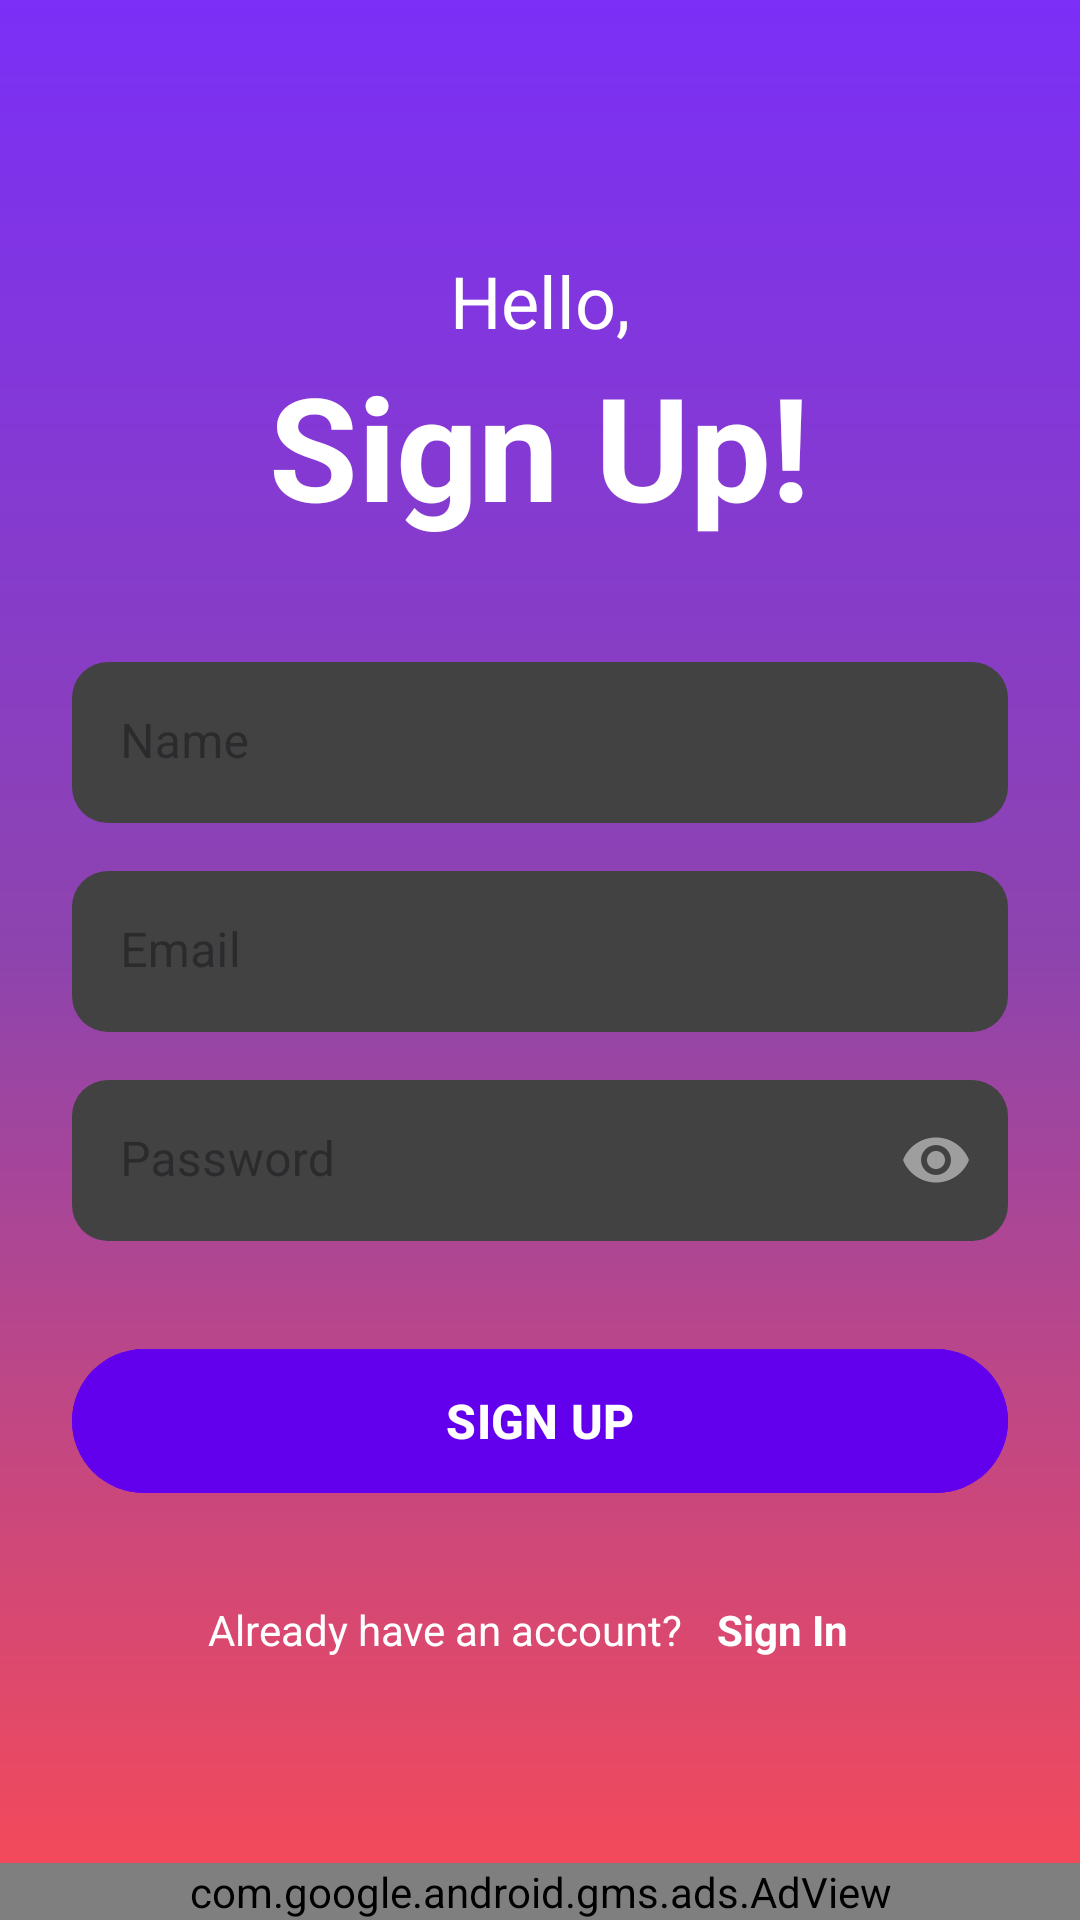

This screen was rendered from an Android layout file. Write that file and the resources it references.
<!-- AndroidManifest.xml: application theme Theme.MotivationalQuote -->
<!-- res/layout/activity_sign_up.xml -->
<?xml version="1.0" encoding="utf-8"?>
<androidx.constraintlayout.widget.ConstraintLayout
    xmlns:android="http://schemas.android.com/apk/res/android"
    xmlns:app="http://schemas.android.com/apk/res-auto"
    android:layout_width="match_parent"
    android:layout_height="match_parent"
    android:background="@drawable/gradient_background">

    <ScrollView
        android:layout_width="match_parent"
        android:layout_height="0dp"
        android:fillViewport="true"
        app:layout_constraintTop_toTopOf="parent"
        app:layout_constraintBottom_toTopOf="@+id/bannerAd">

        <LinearLayout
            android:layout_width="match_parent"
            android:layout_height="wrap_content"
            android:orientation="vertical"
            android:padding="24dp"
            android:gravity="center_horizontal">

            <TextView
                android:layout_width="wrap_content"
                android:layout_height="wrap_content"
                android:text="Hello,"
                android:textColor="@android:color/white"
                android:textSize="24sp"
                android:layout_marginTop="60dp" />

            <TextView
                android:layout_width="wrap_content"
                android:layout_height="wrap_content"
                android:text="Sign Up!"
                android:textColor="@android:color/white"
                android:textSize="48sp"
                android:textStyle="bold"
                android:layout_marginBottom="40dp" />

            
            <com.google.android.material.textfield.TextInputLayout
                android:layout_width="match_parent"
                android:layout_height="wrap_content"
                android:layout_marginBottom="16dp"
                style="@style/Widget.MaterialComponents.TextInputLayout.FilledBox"
                app:boxBackgroundColor="@color/dark_gray"
                app:boxCornerRadiusTopStart="12dp"
                app:boxCornerRadiusTopEnd="12dp"
                app:boxCornerRadiusBottomStart="12dp"
                app:boxCornerRadiusBottomEnd="12dp"
                app:hintTextColor="@color/gray"
                app:boxStrokeWidth="0dp"
                app:boxStrokeWidthFocused="0dp">

                <com.google.android.material.textfield.TextInputEditText
                    android:id="@+id/etName"
                    android:layout_width="match_parent"
                    android:layout_height="wrap_content"
                    android:hint="Name"
                    android:inputType="textPersonName"
                    android:textColor="@android:color/white"
                    android:textColorHint="@color/gray"
                    android:padding="16dp" />

            </com.google.android.material.textfield.TextInputLayout>

            
            <com.google.android.material.textfield.TextInputLayout
                android:layout_width="match_parent"
                android:layout_height="wrap_content"
                android:layout_marginBottom="16dp"
                style="@style/Widget.MaterialComponents.TextInputLayout.FilledBox"
                app:boxBackgroundColor="@color/dark_gray"
                app:boxCornerRadiusTopStart="12dp"
                app:boxCornerRadiusTopEnd="12dp"
                app:boxCornerRadiusBottomStart="12dp"
                app:boxCornerRadiusBottomEnd="12dp"
                app:hintTextColor="@color/gray"
                app:boxStrokeWidth="0dp"
                app:boxStrokeWidthFocused="0dp">

                <com.google.android.material.textfield.TextInputEditText
                    android:id="@+id/etEmail"
                    android:layout_width="match_parent"
                    android:layout_height="wrap_content"
                    android:hint="Email"
                    android:inputType="textEmailAddress"
                    android:textColor="@android:color/white"
                    android:textColorHint="@color/gray"
                    android:padding="16dp" />

            </com.google.android.material.textfield.TextInputLayout>

            
            <com.google.android.material.textfield.TextInputLayout
                android:layout_width="match_parent"
                android:layout_height="wrap_content"
                android:layout_marginBottom="32dp"
                style="@style/Widget.MaterialComponents.TextInputLayout.FilledBox"
                app:boxBackgroundColor="@color/dark_gray"
                app:boxCornerRadiusTopStart="12dp"
                app:boxCornerRadiusTopEnd="12dp"
                app:boxCornerRadiusBottomStart="12dp"
                app:boxCornerRadiusBottomEnd="12dp"
                app:hintTextColor="@color/gray"
                app:boxStrokeWidth="0dp"
                app:boxStrokeWidthFocused="0dp"
                app:endIconMode="password_toggle"
                app:endIconTint="@color/gray">

                <com.google.android.material.textfield.TextInputEditText
                    android:id="@+id/etPassword"
                    android:layout_width="match_parent"
                    android:layout_height="wrap_content"
                    android:hint="Password"
                    android:inputType="textPassword"
                    android:textColor="@android:color/white"
                    android:textColorHint="@color/gray"
                    android:padding="16dp" />

            </com.google.android.material.textfield.TextInputLayout>

            
            <com.google.android.material.button.MaterialButton
                android:id="@+id/btnSignUp"
                android:layout_width="match_parent"
                android:layout_height="56dp"
                android:text="SIGN UP"
                android:textColor="@android:color/white"
                android:textStyle="bold"
                android:textSize="16sp"
                android:backgroundTint="@color/purple_500"
                app:cornerRadius="28dp"
                android:layout_marginBottom="24dp" />

            
            <LinearLayout
                android:layout_width="wrap_content"
                android:layout_height="wrap_content"
                android:orientation="horizontal"
                android:gravity="center">

                <TextView
                    android:layout_width="wrap_content"
                    android:layout_height="wrap_content"
                    android:text="Already have an account? "
                    android:textColor="@android:color/white"
                    android:textSize="14sp" />

                <TextView
                    android:id="@+id/tvSignIn"
                    android:layout_width="wrap_content"
                    android:layout_height="wrap_content"
                    android:text="Sign In"
                    android:textColor="@android:color/white"
                    android:textStyle="bold"
                    android:textSize="14sp"
                    android:background="?attr/selectableItemBackground"
                    android:padding="8dp" />

            </LinearLayout>

        </LinearLayout>

    </ScrollView>

    
    <com.google.android.gms.ads.AdView
        android:id="@+id/bannerAd"
        android:layout_width="match_parent"
        android:layout_height="wrap_content"
        app:layout_constraintBottom_toBottomOf="parent"
        app:layout_constraintLeft_toLeftOf="parent"
        app:layout_constraintRight_toRightOf="parent"
        app:adSize="BANNER"
        app:adUnitId="@string/admob_banner_id" />

</androidx.constraintlayout.widget.ConstraintLayout>
<!-- resources referenced by this layout -->
<resources>
  <color name="dark_gray">#424242</color>
  <color name="gray">#9E9E9E</color>
  <color name="purple_500">#FF6200EE</color>
  <!-- drawable gradient_background (drawable) -->
  <?xml version="1.0" encoding="utf-8"?>
  <shape xmlns:android="http://schemas.android.com/apk/res/android"
      android:shape="rectangle">
      <gradient
          android:angle="135"
          android:endColor="#6366F1"
          android:startColor="#8B5CF6"
          android:type="linear" />
      <gradient
          android:angle="135"
          android:startColor="#6B5B95"
          android:centerColor="#8E44AD"
          android:endColor="#E67E22"
          android:type="linear" />
  
      <gradient
          android:angle="135"
          android:startColor="@color/gradient_start"
          android:endColor="@color/gradient_end"
          android:type="linear" />
      <gradient
          android:startColor="#7B2FF7"
          android:endColor="#F94A56"
          android:angle="270" />
  
  </shape>
  <string name="admob_banner_id">ca-app-pub-3940256099942544/6300978111</string>
  <style name="Theme.MotivationalQuote" parent="Theme.Material3.DayNight">
          
          <item name="colorPrimary">@color/purple_500</item>
          <item name="colorPrimaryVariant">@color/purple_700</item>
          <item name="colorOnPrimary">@color/white</item>
  
          
          <item name="colorSecondary">@color/teal_200</item>
          <item name="colorSecondaryVariant">@color/teal_700</item>
          <item name="colorOnSecondary">@color/black</item>
  
          
          <item name="android:statusBarColor">?attr/colorPrimaryVariant</item>
  
          
          <item name="android:windowBackground">@drawable/gradient_background</item>
      </style>
  <color name="gradient_start">#FF6B35</color>
  <color name="gradient_end">#7B68EE</color>
  <color name="purple_700">#FF3700B3</color>
  <color name="white">#FFFFFFFF</color>
  <color name="teal_200">#FF03DAC5</color>
  <color name="teal_700">#FF018786</color>
  <color name="black">#FF000000</color>
</resources>
